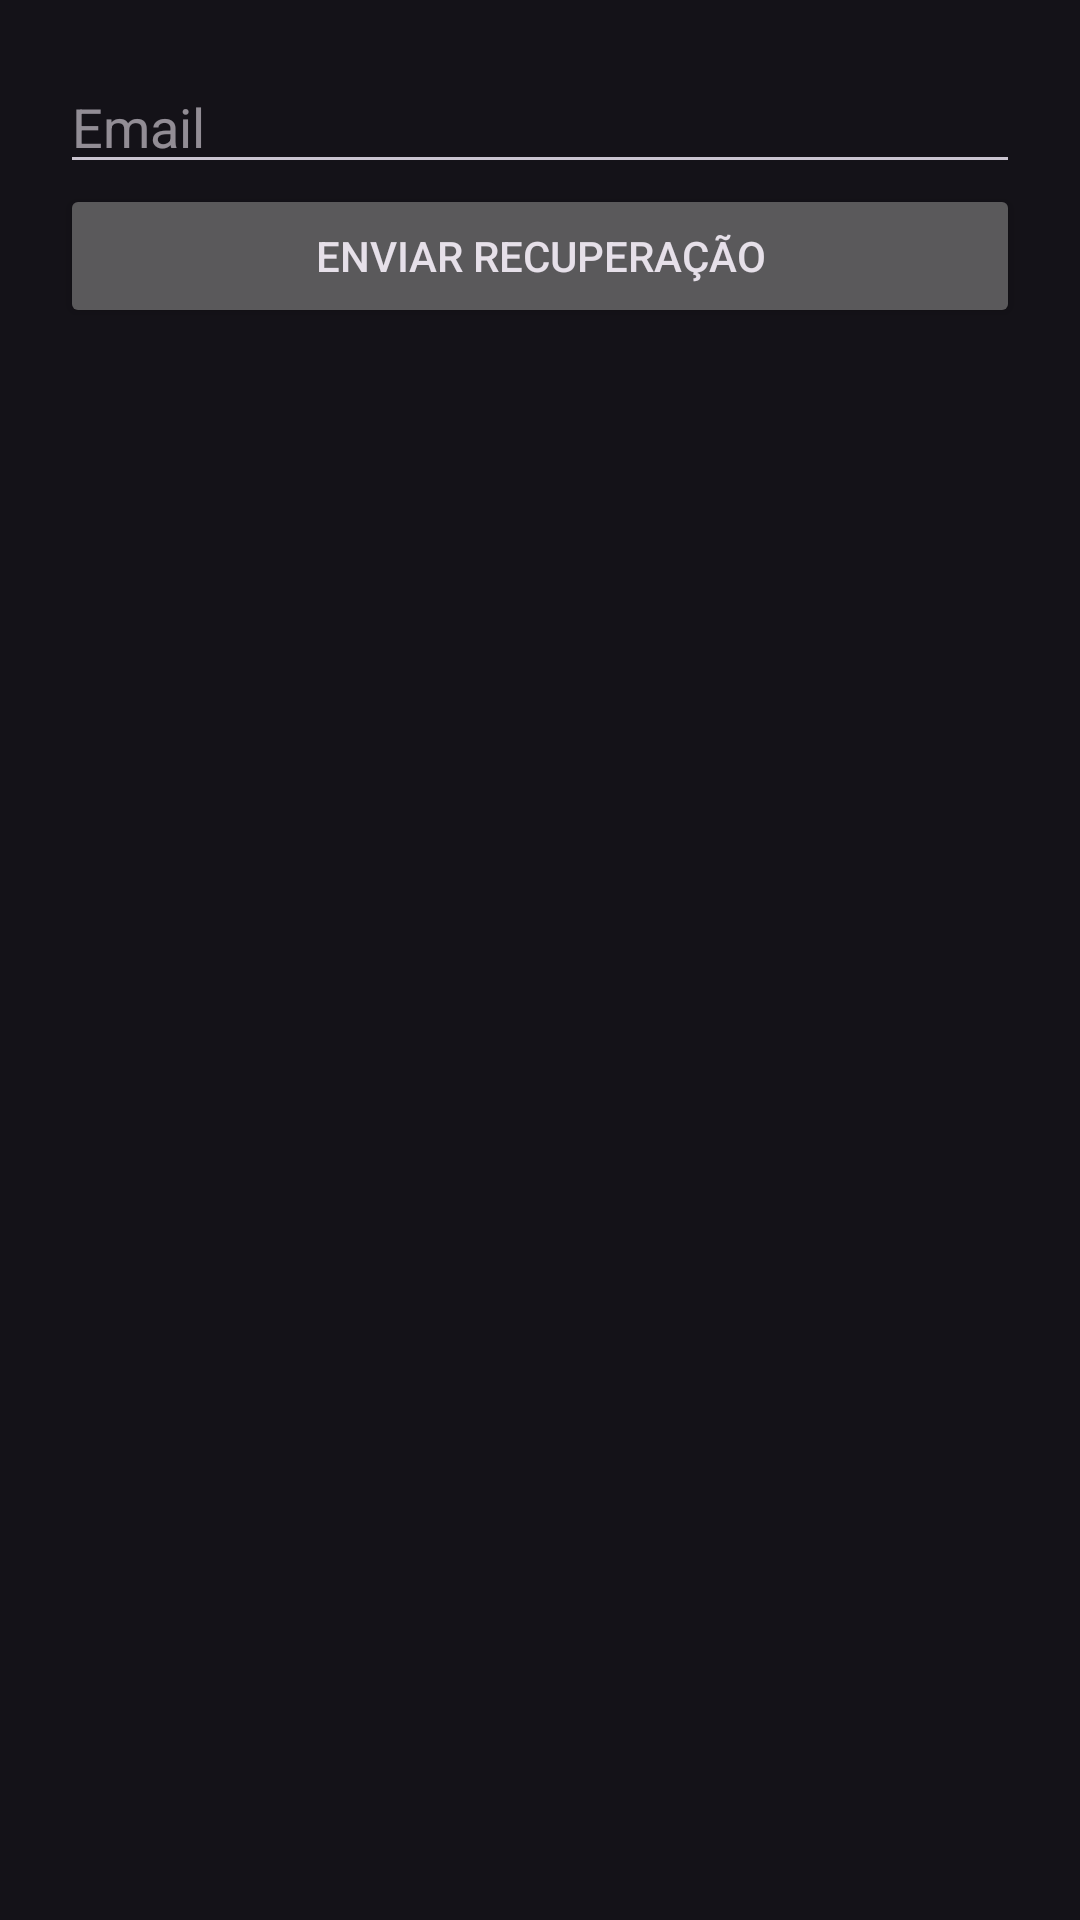

Layout XML and referenced resources for this Android screen:
<!-- AndroidManifest.xml: application theme Theme.GameVault -->
<!-- res/layout/activity_forgot_password.xml -->
<LinearLayout xmlns:android="http://schemas.android.com/apk/res/android" android:layout_width="match_parent" android:layout_height="match_parent" android:padding="20dp" android:orientation="vertical">
    <EditText android:id="@+id/editEmail" android:layout_width="match_parent" android:layout_height="wrap_content" android:hint="Email"/>
    <Button android:id="@+id/buttonSendReset" android:layout_width="match_parent" android:layout_height="wrap_content" android:text="Enviar recuperação"/>
</LinearLayout>
<!-- resources referenced by this layout -->
<resources>
  <style name="Theme.GameVault" parent="Theme.Material3.Dark.NoActionBar">
          <item name="colorPrimary">@color/primary</item>
          <item name="colorPrimaryContainer">@color/primaryVariant</item>
          <item name="colorSecondary">@color/secondary</item>
          <item name="android:statusBarColor">@color/primary</item>
      </style>
  <color name="primary">#1F1B24</color>
  <color name="primaryVariant">#332940</color>
  <color name="secondary">#03DAC5</color>
</resources>
